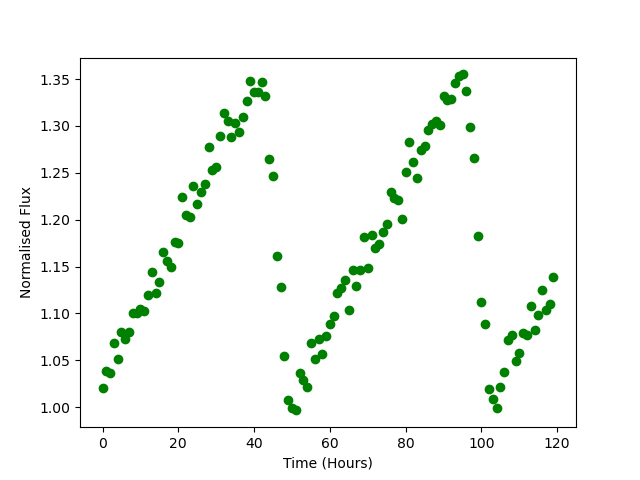

The table this chart was drawn from, first rows:
Time, Flux
0.0, 1.02
1.0, 1.039
2.0, 1.037
3.0, 1.069
4.0, 1.051
5.0, 1.08
6.0, 1.073
7.0, 1.08
8.0, 1.101
9.0, 1.101
10.0, 1.105
11.0, 1.103
12.0, 1.12
13.0, 1.144
14.0, 1.121
15.0, 1.134
16.0, 1.165
17.0, 1.156
18.0, 1.15
19.0, 1.177
20.0, 1.176
21.0, 1.224
22.0, 1.205
23.0, 1.203
24.0, 1.235
25.0, 1.217
26.0, 1.229
27.0, 1.238
28.0, 1.278
29.0, 1.253
30.0, 1.257
31.0, 1.289
32.0, 1.314
33.0, 1.305
34.0, 1.288
35.0, 1.304
36.0, 1.293
37.0, 1.31
38.0, 1.327
39.0, 1.347
40.0, 1.336
41.0, 1.337
42.0, 1.347
43.0, 1.332
44.0, 1.265
45.0, 1.247
46.0, 1.161
47.0, 1.129
48.0, 1.055
49.0, 1.008
50.0, 0.9996
51.0, 0.9966
52.0, 1.036
53.0, 1.029
54.0, 1.021
55.0, 1.068
56.0, 1.052
57.0, 1.073
58.0, 1.057
59.0, 1.076
... 60 more rows
